Dataset: dataset_split (GitHub, Ibad2004/plant_Disease_detection). Classes: pepper bell bacterial spot, pepper bell healthy, potato early blight, potato late blight, potato healthy, tomato bacterial spot, tomato early blight, tomato late blight, tomato leaf mold, tomato septoria leaf spot, tomato two-spotted spider mite, tomato target spot, tomato yellow leaf curl virus, tomato mosaic virus, tomato healthy.

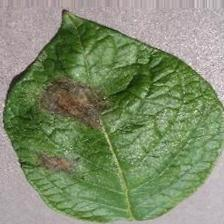
Label: potato late blight

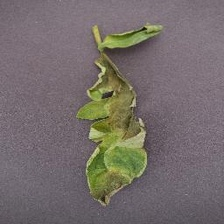
Label: tomato late blight

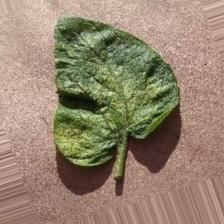
Label: tomato two-spotted spider mite

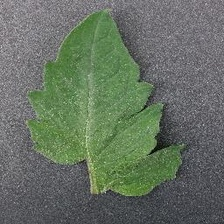
Label: tomato healthy

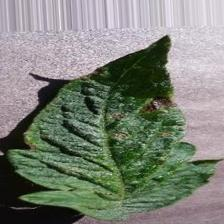
Label: tomato early blight

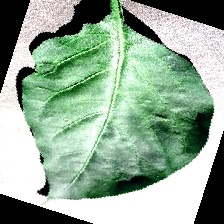
Label: pepper bell healthy
